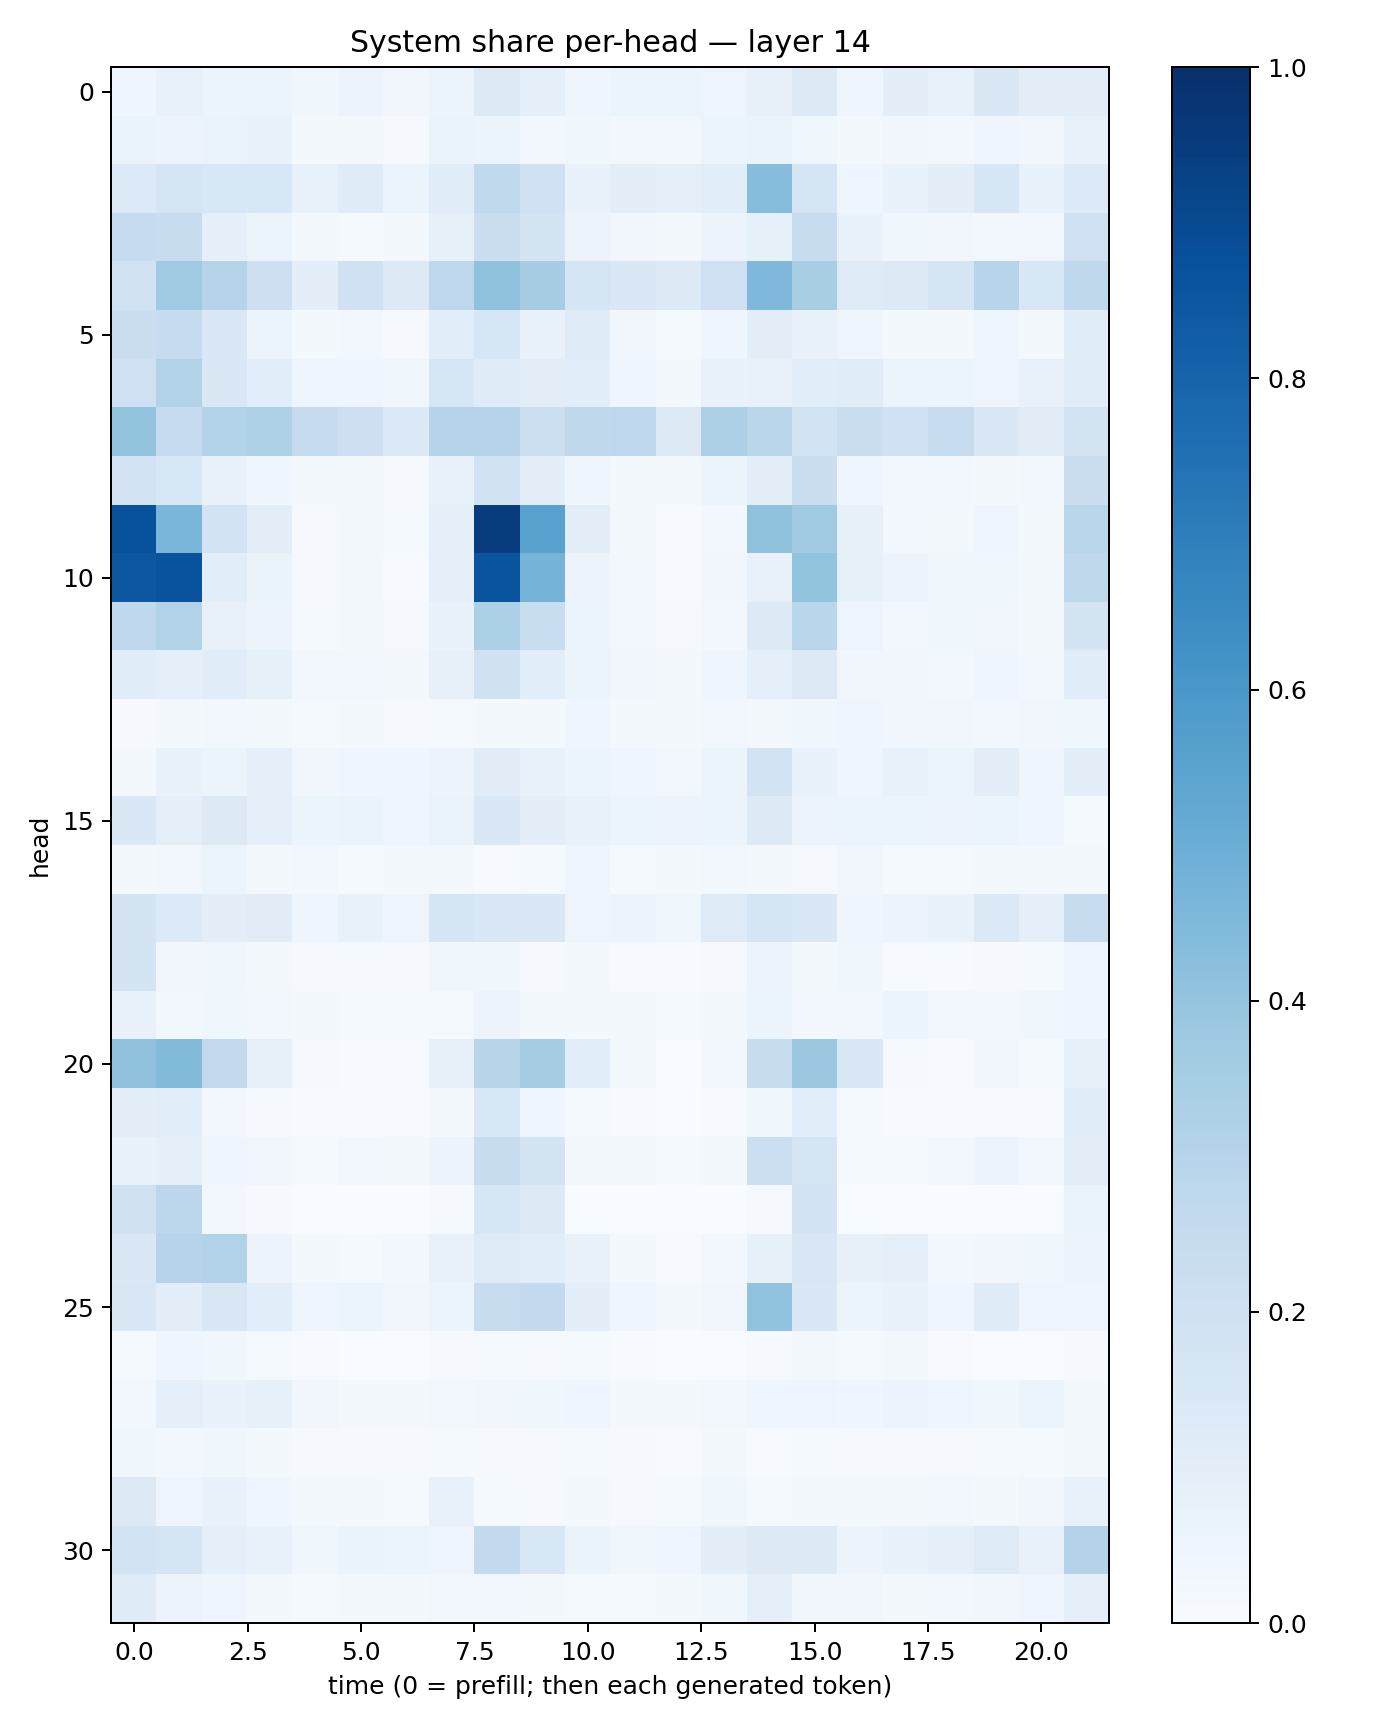

Data behind this chart, as committed beside it:
0.045378994, 0.07455888, 0.05413645, 0.054287147, 0.038756594, 0.057302862, 0.033820633, 0.061873123, 0.12790272, 0.08875044, 0.04618944, 0.052822202, 0.05352134, 0.050634153, 0.07926195, 0.13180338, 0.04631174, 0.096862875, 0.073188975, 0.14793587, 0.10397324, 0.10493807
0.06281, 0.05833, 0.06365, 0.06804, 0.01851, 0.01924, 0.01027, 0.06513, 0.0533, 0.02719, 0.03617, 0.02402, 0.03113, 0.05109, 0.06406, 0.03518, 0.01886, 0.03439, 0.03115, 0.04329, 0.03389, 0.07679
0.136, 0.1686, 0.155, 0.1526, 0.07181, 0.1191, 0.06036, 0.1163, 0.2648, 0.202, 0.0673, 0.1006, 0.09164, 0.1093, 0.4334, 0.1679, 0.04464, 0.06904, 0.09644, 0.1636, 0.06894, 0.1336
0.2486, 0.2345, 0.08876, 0.06072, 0.01979, 0.01437, 0.01761, 0.08312, 0.2262, 0.1734, 0.05797, 0.03282, 0.01833, 0.05796, 0.08494, 0.2361, 0.06646, 0.03556, 0.03256, 0.0309, 0.02832, 0.1993
0.191, 0.3697, 0.3028, 0.2132, 0.1011, 0.2018, 0.128, 0.2765, 0.409, 0.3509, 0.1689, 0.1436, 0.1322, 0.2091, 0.4512, 0.3402, 0.1226, 0.1308, 0.1655, 0.2942, 0.1538, 0.2711
0.2216, 0.2471, 0.1408, 0.05424, 0.01739, 0.02976, 0.01136, 0.1068, 0.1584, 0.06961, 0.1196, 0.03154, 0.01304, 0.03962, 0.09903, 0.06745, 0.04872, 0.01671, 0.0234, 0.04457, 0.01738, 0.1153
0.2097, 0.3122, 0.1452, 0.1055, 0.04, 0.04268, 0.03602, 0.1636, 0.1205, 0.1047, 0.1074, 0.04508, 0.02203, 0.06833, 0.07571, 0.1081, 0.1171, 0.06046, 0.0511, 0.05019, 0.0751, 0.1162
0.3989, 0.2482, 0.3162, 0.3236, 0.2464, 0.2141, 0.1383, 0.2997, 0.2979, 0.2185, 0.2726, 0.2756, 0.1259, 0.3243, 0.287, 0.1846, 0.2257, 0.1993, 0.2403, 0.1418, 0.1126, 0.1746
0.1812, 0.1537, 0.07437, 0.04435, 0.01677, 0.02225, 0.01076, 0.07723, 0.1936, 0.09899, 0.04108, 0.01782, 0.0189, 0.05164, 0.1019, 0.2246, 0.04376, 0.02703, 0.03016, 0.02331, 0.02506, 0.2231
0.8709, 0.4637, 0.1819, 0.09525, 0.009759, 0.01723, 0.01278, 0.09065, 0.9506, 0.5537, 0.1045, 0.0196, 0.00767, 0.02906, 0.4105, 0.3687, 0.08189, 0.02361, 0.01755, 0.04207, 0.0176, 0.2889
0.851, 0.8636, 0.1087, 0.06284, 0.008304, 0.0167, 0.00636, 0.08846, 0.8616, 0.4756, 0.05771, 0.02375, 0.006902, 0.03443, 0.07371, 0.3991, 0.08338, 0.05857, 0.03755, 0.03698, 0.01668, 0.2708
0.267, 0.3126, 0.07551, 0.05776, 0.01525, 0.02264, 0.009236, 0.06937, 0.3304, 0.2306, 0.05247, 0.02391, 0.009845, 0.02371, 0.1312, 0.286, 0.04712, 0.02997, 0.03558, 0.03219, 0.01663, 0.1777
0.1158, 0.08999, 0.1153, 0.08539, 0.03023, 0.02364, 0.02067, 0.08168, 0.1973, 0.1073, 0.05428, 0.03206, 0.0221, 0.04665, 0.08676, 0.1327, 0.03217, 0.03258, 0.02777, 0.04001, 0.02757, 0.117
0.009674, 0.01905, 0.02742, 0.02214, 0.01287, 0.01872, 0.00993, 0.01301, 0.01641, 0.01982, 0.04112, 0.01978, 0.01967, 0.02521, 0.01996, 0.03758, 0.04144, 0.0344, 0.03408, 0.03062, 0.0341, 0.0383
0.01663, 0.06743, 0.06154, 0.08986, 0.03504, 0.04416, 0.03924, 0.05519, 0.1097, 0.07119, 0.05105, 0.04952, 0.03025, 0.0619, 0.1839, 0.06761, 0.04087, 0.07375, 0.05285, 0.1049, 0.04587, 0.09574
0.1428, 0.08979, 0.1306, 0.09284, 0.06099, 0.06273, 0.04086, 0.06485, 0.1423, 0.1003, 0.07323, 0.06178, 0.05701, 0.06136, 0.1291, 0.05856, 0.06197, 0.05883, 0.05513, 0.06106, 0.04233, 0.01468
0.01691, 0.02543, 0.05994, 0.02001, 0.02558, 0.01355, 0.01822, 0.02102, 0.006754, 0.01389, 0.04875, 0.01511, 0.02001, 0.02865, 0.02105, 0.01134, 0.03314, 0.01323, 0.01204, 0.02298, 0.02327, 0.01999
0.1784, 0.1343, 0.09928, 0.1095, 0.04325, 0.07164, 0.04971, 0.1655, 0.1495, 0.1467, 0.04867, 0.05617, 0.0381, 0.1243, 0.1692, 0.1418, 0.0459, 0.05801, 0.07029, 0.1395, 0.08631, 0.242
0.1794, 0.03253, 0.03631, 0.02085, 0.009935, 0.008066, 0.01061, 0.03558, 0.03595, 0.01091, 0.02144, 0.005876, 0.005537, 0.01146, 0.05618, 0.02137, 0.0363, 0.004841, 0.004185, 0.0111, 0.01175, 0.04089
0.07521, 0.02775, 0.03662, 0.0256, 0.01844, 0.01407, 0.01306, 0.01223, 0.05487, 0.01753, 0.01924, 0.01667, 0.01441, 0.01628, 0.05313, 0.02684, 0.03048, 0.05108, 0.03022, 0.02461, 0.03823, 0.0391
0.4103, 0.4388, 0.2585, 0.08035, 0.01032, 0.007482, 0.007144, 0.08118, 0.2905, 0.3483, 0.1068, 0.01678, 0.00306, 0.02881, 0.2354, 0.3801, 0.1444, 0.01154, 0.007377, 0.03414, 0.01335, 0.08264
0.09686, 0.1063, 0.03008, 0.008941, 0.004789, 0.004324, 0.004952, 0.02259, 0.153, 0.04022, 0.01217, 0.003991, 0.002317, 0.004213, 0.03563, 0.107, 0.01349, 0.004441, 0.005713, 0.005701, 0.004853, 0.1164
0.06786, 0.09209, 0.0435, 0.03241, 0.0123, 0.02535, 0.02021, 0.05514, 0.2414, 0.1731, 0.01915, 0.02059, 0.01239, 0.0204, 0.2175, 0.1658, 0.015, 0.01231, 0.02543, 0.05832, 0.02928, 0.1045
0.1957, 0.2775, 0.02861, 0.007921, 0.001331, 0.00154, 0.0009488, 0.0115, 0.1599, 0.1305, 0.003322, 0.001372, 0.000394, 0.001271, 0.009384, 0.1805, 0.002933, 0.002504, 0.003188, 0.00198, 0.0009249, 0.06577
0.1481, 0.3028, 0.3116, 0.05505, 0.02166, 0.01243, 0.02469, 0.07154, 0.1226, 0.1074, 0.06969, 0.02184, 0.006114, 0.02666, 0.08439, 0.1487, 0.08049, 0.09279, 0.02796, 0.03149, 0.03744, 0.05775
0.1492, 0.1036, 0.1515, 0.1072, 0.04764, 0.05126, 0.03274, 0.05861, 0.236, 0.2563, 0.09591, 0.04155, 0.02211, 0.03335, 0.4029, 0.1433, 0.05087, 0.06805, 0.04426, 0.1191, 0.04788, 0.04817
0.01269, 0.03973, 0.03743, 0.01284, 0.004168, 0.003403, 0.002263, 0.008704, 0.01257, 0.008044, 0.01309, 0.004913, 0.00191, 0.002126, 0.01086, 0.01836, 0.01557, 0.02177, 0.007206, 0.003352, 0.003026, 0.01076
0.03036, 0.09056, 0.06968, 0.07969, 0.03156, 0.02244, 0.01835, 0.02989, 0.03184, 0.0358, 0.04433, 0.02166, 0.02038, 0.02696, 0.04652, 0.04716, 0.04635, 0.05701, 0.045, 0.03869, 0.05205, 0.01757
0.03834, 0.02491, 0.03665, 0.0169, 0.00939, 0.009323, 0.009174, 0.0147, 0.009944, 0.01004, 0.01472, 0.009158, 0.007725, 0.01588, 0.004549, 0.01276, 0.01171, 0.008362, 0.009165, 0.01428, 0.01283, 0.0229
0.1297, 0.04817, 0.0689, 0.03989, 0.01914, 0.01717, 0.01355, 0.07034, 0.01533, 0.008966, 0.01729, 0.009269, 0.01268, 0.03576, 0.01552, 0.01666, 0.01735, 0.01742, 0.02401, 0.02192, 0.03214, 0.07642
0.187, 0.1682, 0.09083, 0.07293, 0.0387, 0.063, 0.05348, 0.04759, 0.2542, 0.1561, 0.0631, 0.03888, 0.04667, 0.09831, 0.1324, 0.1308, 0.05578, 0.06765, 0.08658, 0.1217, 0.07155, 0.3073
0.12, 0.05479, 0.04394, 0.02163, 0.0124, 0.02298, 0.02069, 0.02628, 0.02948, 0.01831, 0.01473, 0.01532, 0.01597, 0.0356, 0.09031, 0.03332, 0.0313, 0.01741, 0.02879, 0.03374, 0.03957, 0.08816
